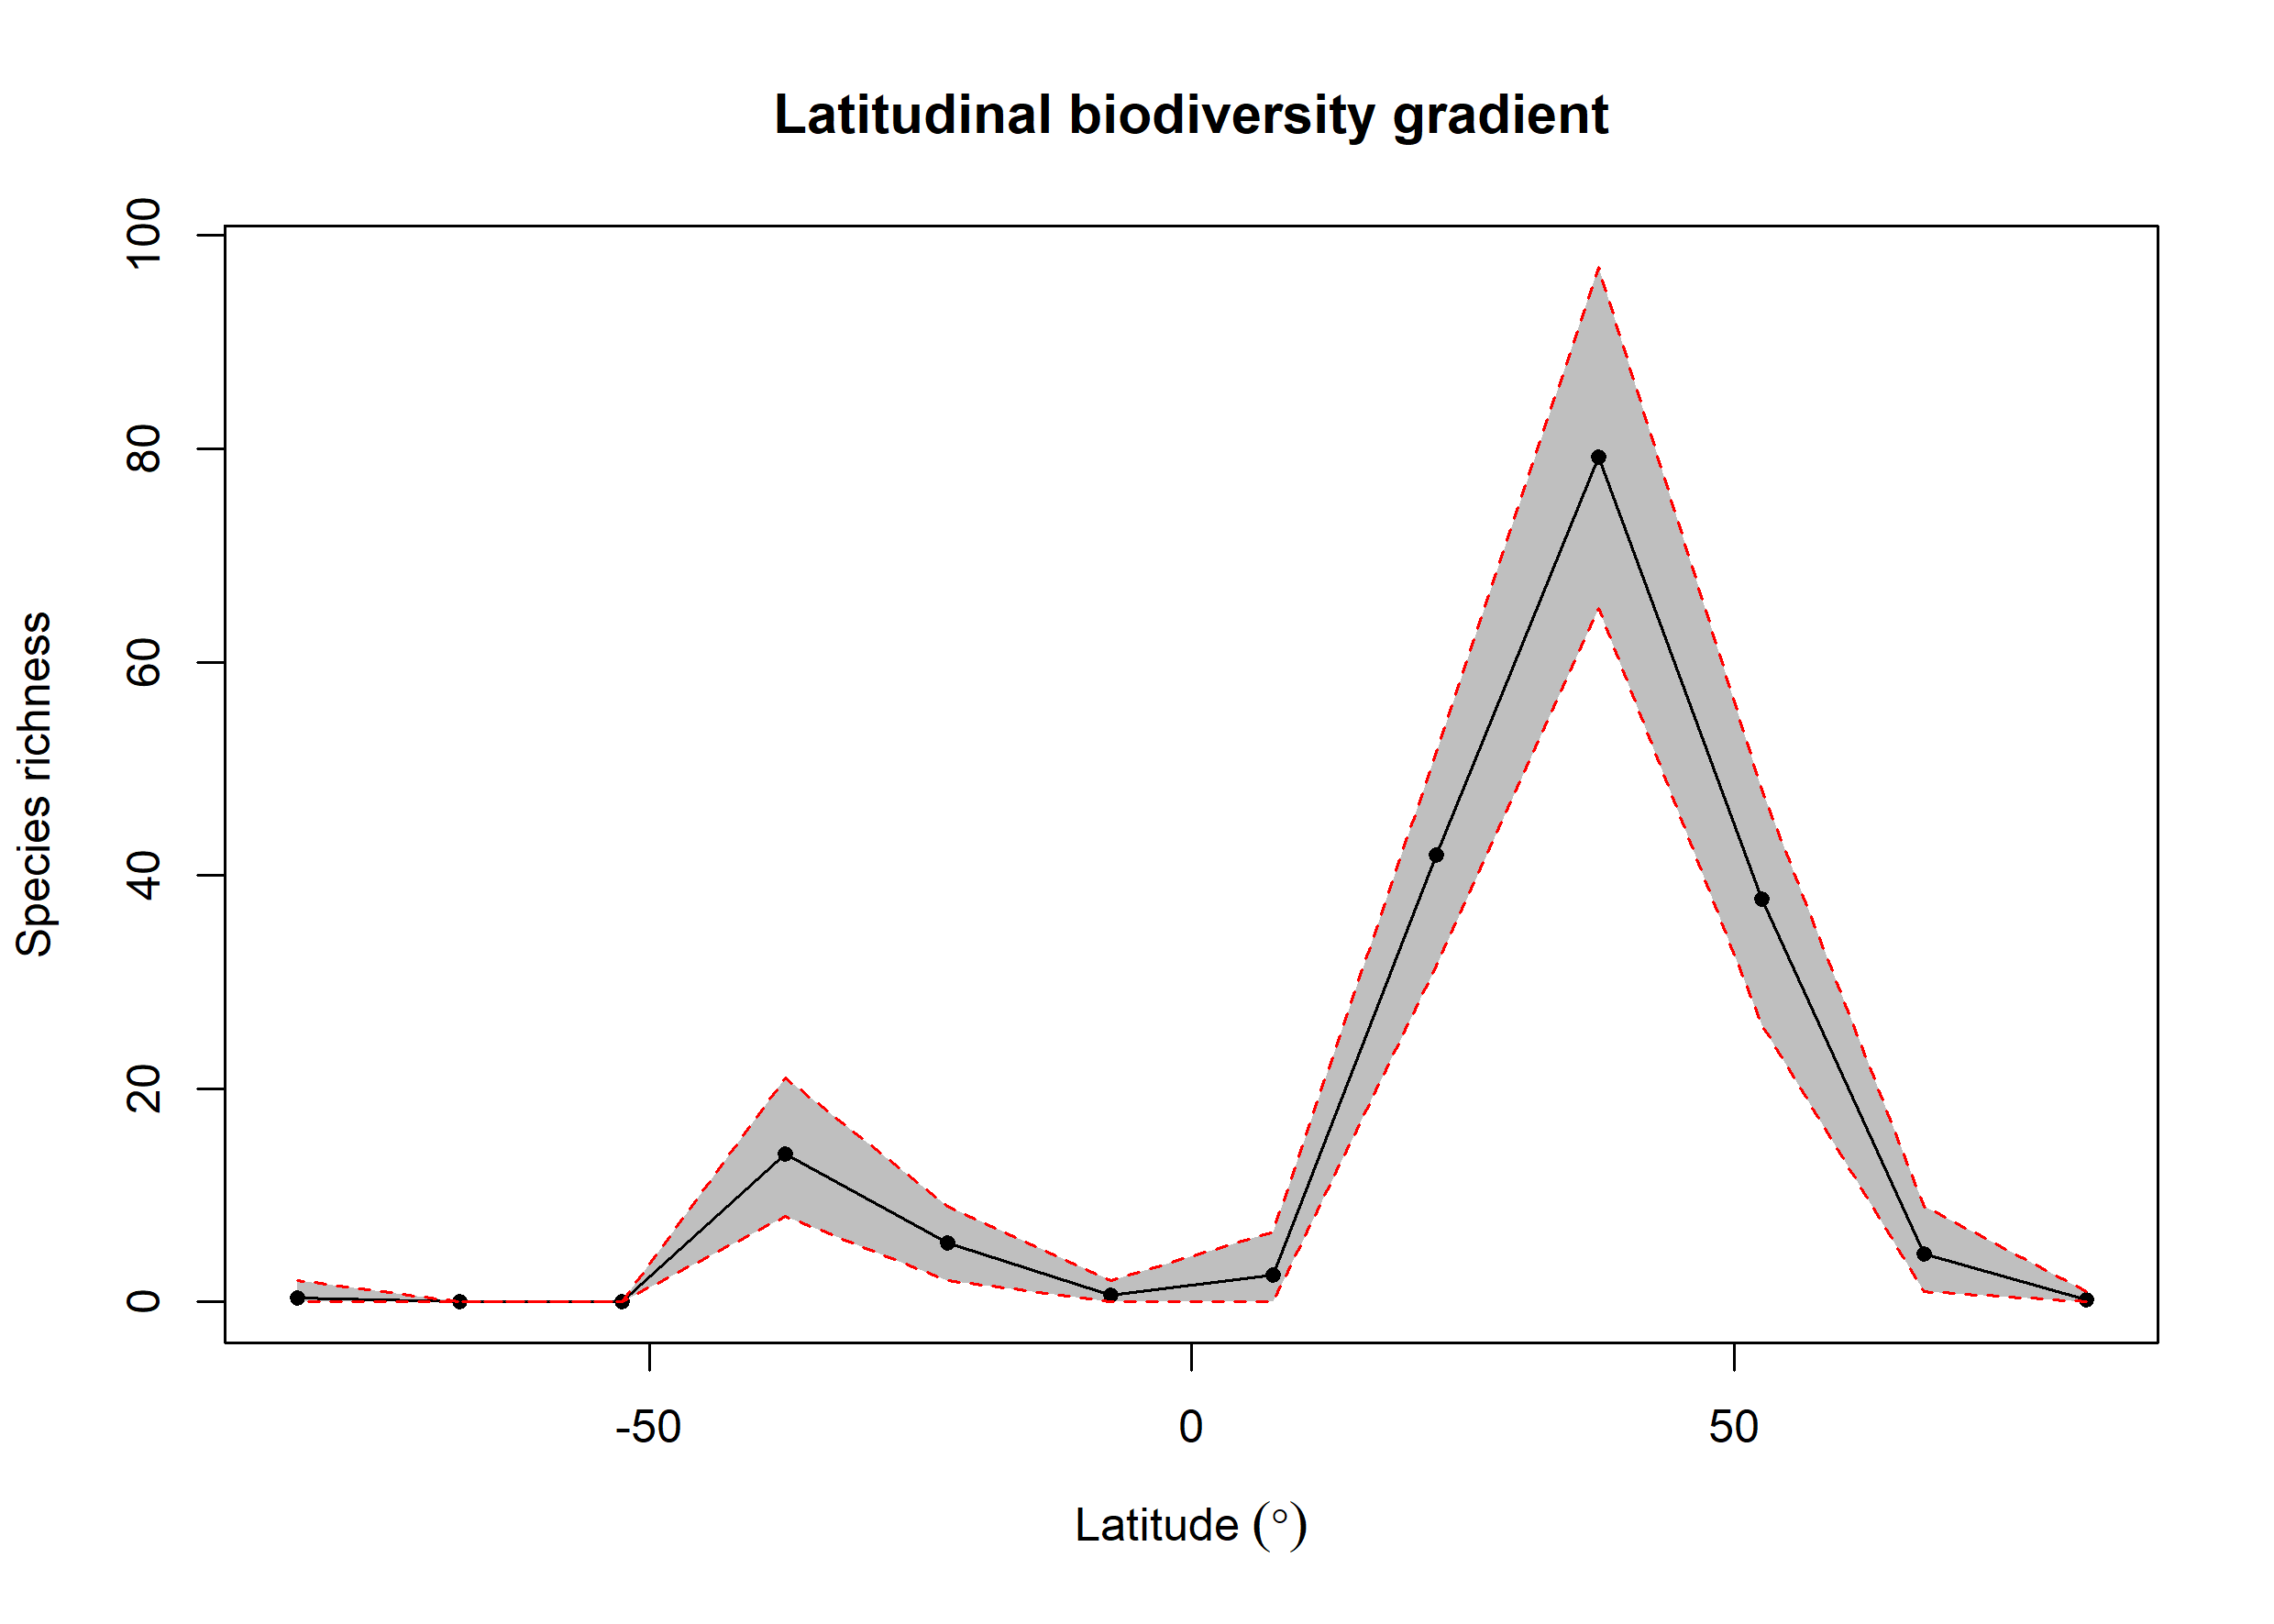

The file beside this chart, header and first rows:
bin, max, min, mid, hemisphere, mean_richness, CI.Lower, CI.Upper
1, 90, 75, 82.5, N, 0.16, 0, 1
2, 75, 60, 67.5, N, 4.54, 1, 9
3, 60, 45, 52.5, N, 37.75, 26, 48
4, 45, 30, 37.5, N, 79.18, 65, 97.05
5, 30, 15, 22.5, N, 41.94, 31.48, 51.52
6, 15, 0, 7.5, N, 2.53, 0, 6.525
7, 0, -15, -7.5, S, 0.67, 0, 2
8, -15, -30, -22.5, S, 5.5, 2, 9
9, -30, -45, -37.5, S, 13.88, 8, 21
10, -45, -60, -52.5, S, 0, 0, 0
11, -60, -75, -67.5, S, 0, 0, 0
12, -75, -90, -82.5, S, 0.4, 0, 2
